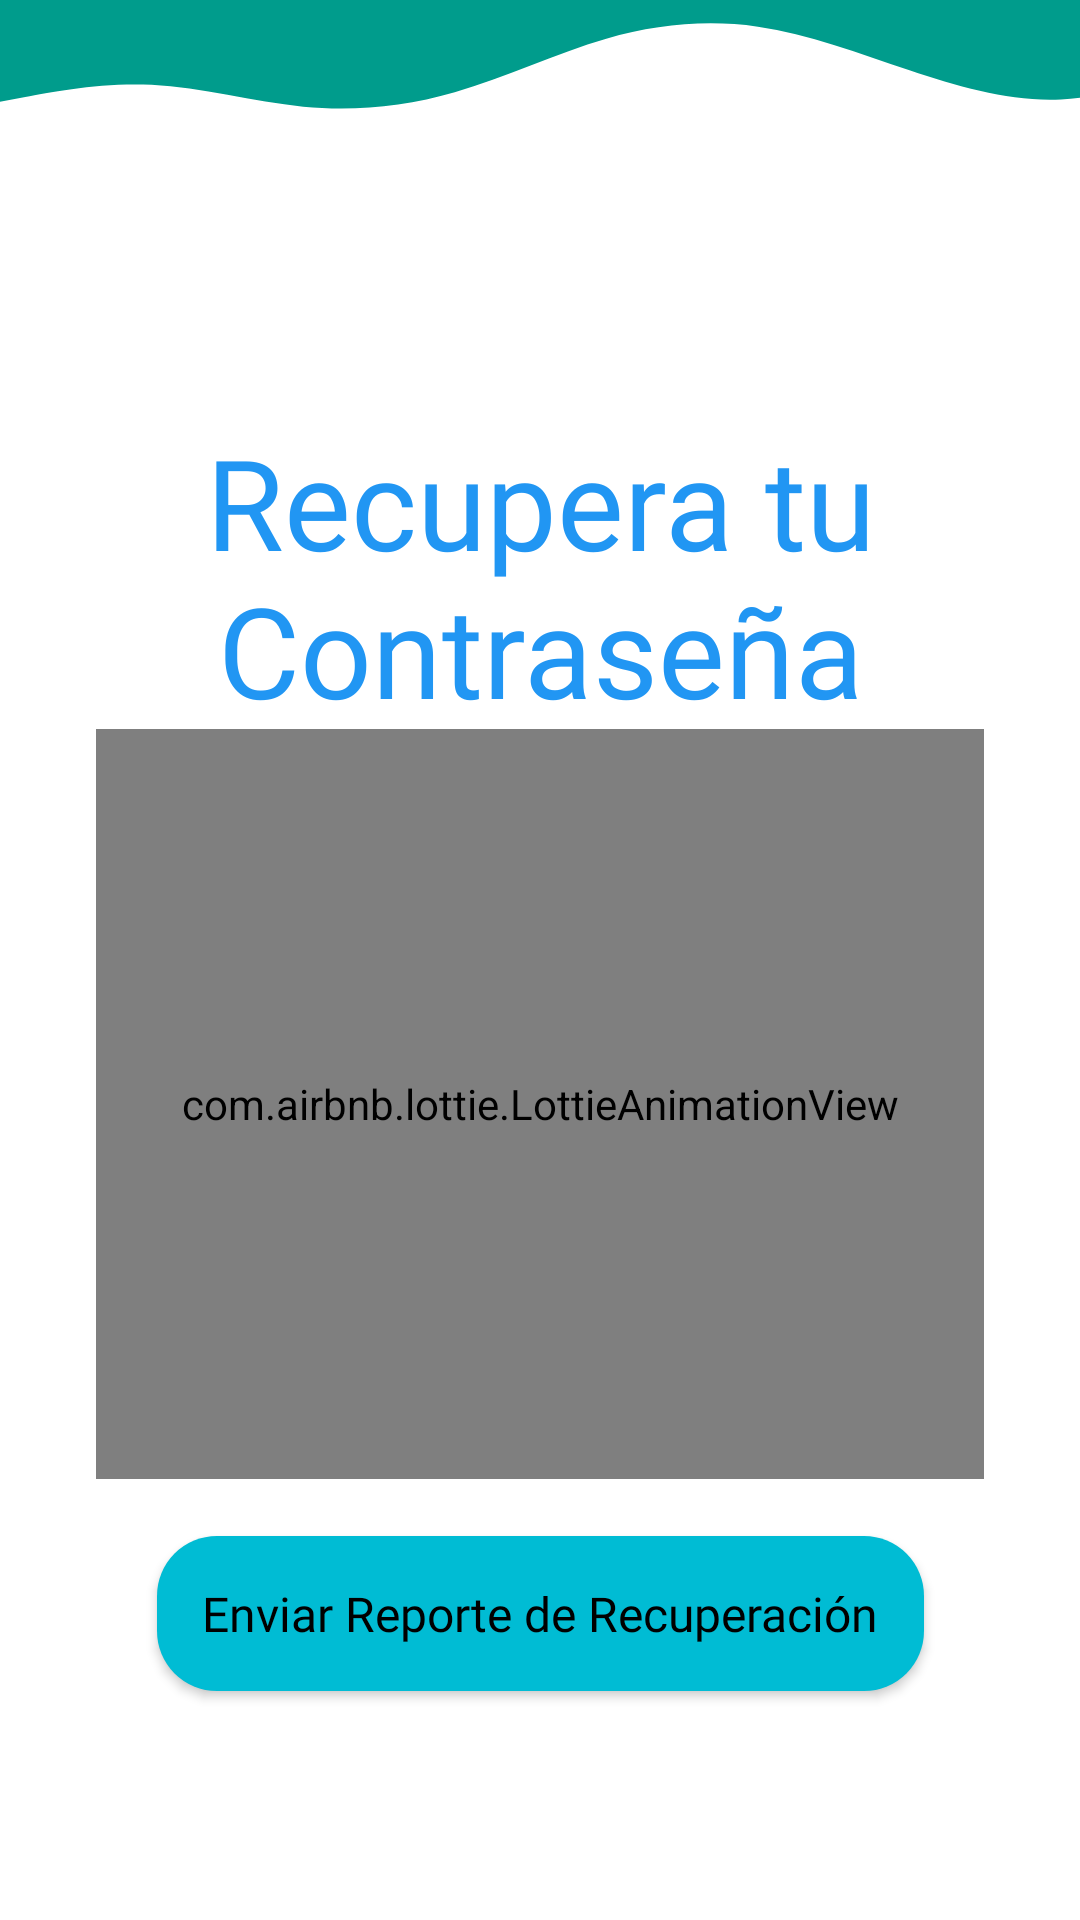

Produce the Android XML layout that renders to this screen, including the resource entries it uses.
<!-- AndroidManifest.xml: application theme Theme.TomaAguaApp -->
<!-- res/layout/activity_recuperar_cusuario.xml -->
<?xml version="1.0" encoding="utf-8"?>
<androidx.constraintlayout.widget.ConstraintLayout xmlns:android="http://schemas.android.com/apk/res/android"
    xmlns:app="http://schemas.android.com/apk/res-auto"
    xmlns:tools="http://schemas.android.com/tools"
    android:layout_width="match_parent"
    android:layout_height="match_parent"
    android:background="@drawable/fondo_app"
    tools:context=".RecuperarC_Usuario">

    <TextView
        android:id="@+id/textView"
        style="@style/text_title"
        android:layout_width="match_parent"
        android:layout_height="wrap_content"
        android:layout_marginStart="32dp"
        android:layout_marginEnd="32dp"
        android:gravity="center_horizontal"
        android:orientation="horizontal"
        android:text="@string/re_contras"
        app:layout_constraintBottom_toBottomOf="parent"
        app:layout_constraintEnd_toEndOf="parent"
        app:layout_constraintHorizontal_bias="0.511"
        app:layout_constraintStart_toStartOf="parent"
        app:layout_constraintTop_toTopOf="parent"
        app:layout_constraintVertical_bias="0.251" />

    <Button
        android:id="@+id/buttonrecuperarus"
        style="@style/text_normal"
        android:layout_width="wrap_content"
        android:layout_height="wrap_content"
        android:background="@drawable/button_rounded"
        android:text="@string/enviar_reporte_de_recuperaci_n"
        android:textAllCaps="false"
        app:layout_constraintBottom_toBottomOf="parent"
        app:layout_constraintEnd_toEndOf="parent"
        app:layout_constraintStart_toStartOf="parent"
        app:layout_constraintTop_toTopOf="parent"
        app:layout_constraintVertical_bias="0.883" />

    <com.airbnb.lottie.LottieAnimationView
        android:id="@+id/img_login"
        android:layout_width="match_parent"
        android:layout_height="250dp"
        android:layout_marginStart="32dp"
        android:layout_marginEnd="32dp"
        app:layout_constraintBottom_toBottomOf="parent"
        app:layout_constraintEnd_toEndOf="parent"
        app:layout_constraintHorizontal_bias="0.0"
        app:layout_constraintStart_toStartOf="parent"
        app:layout_constraintTop_toTopOf="parent"
        app:layout_constraintVertical_bias="0.623"
        app:lottie_autoPlay="true"
        app:lottie_loop="true"
        app:lottie_rawRes="@raw/forgot_pass"
        tools:ignore="ImageContrastCheck" />

</androidx.constraintlayout.widget.ConstraintLayout>
<!-- resources referenced by this layout -->
<resources>
  <!-- drawable button_rounded (drawable) -->
  <?xml version="1.0" encoding="utf-8"?>
  <shape xmlns:android="http://schemas.android.com/apk/res/android" android:shape="rectangle">
      <solid android:color="@color/button"/>
      <padding android:top="15dp" android:left="15dp" android:right="15dp" android:bottom="15dp"/>
      <corners android:radius="20dp" />
  </shape>
  <!-- drawable fondo_app (drawable) -->
  <layer-list xmlns:android="http://schemas.android.com/apk/res/android">
      <item android:drawable="@color/white">
          <shape xmlns:android="http://schemas.android.com/apk/res/android"
              android:shape="rectangle">
          <stroke android:width="1dp"
              android:color="@color/fondo_app" />
          <solid android:color="@android:color/transparent" />
      </shape>
  </item>
      <item android:drawable="@drawable/forma_fondo" android:height="200dp" />
  
  </layer-list>
  <string name="enviar_reporte_de_recuperaci_n">Enviar Reporte de Recuperación</string>
  <string name="re_contras">Recupera tu Contraseña</string>
  <style name="text_normal">
          <item name="android:textSize">16sp</item>
          <item name="android:textColor">@color/black</item>
          <item name="android:layout_margin">10dp</item>
          <item name="android:fontFamily">@font/source_sans_pro</item>
      </style>
  <style name="text_title">
          <item name="android:textSize">42sp</item>
          <item name="android:textColor">@color/title</item>
          <item name="android:layout_margin">10dp</item>
          <item name="android:fontFamily">@font/bree_serif</item>
      </style>
  <style name="Theme.TomaAguaApp" parent="Theme.AppCompat.Light.NoActionBar">
  
          
          <item name="colorPrimary">
              @color/purple_500
          </item>
          <item name="colorPrimaryVariant">
              @color/purple_700
          </item>
          <item name="colorOnPrimary">
              @color/white
          </item>
          
          <item name="colorSecondary">
              @color/teal_200
          </item>
          <item name="colorSecondaryVariant">
              @color/teal_700
          </item>
          <item name="colorOnSecondary">
              @color/black
          </item>
          
          <item name="android:statusBarColor" tools:targetApi="l">
              ?attr/colorPrimaryVariant
          </item>
          
      </style>
  <color name="button">#00BCD4</color>
  <color name="white">
          #FFFFFFFF
      </color>
  <color name="fondo_app">#009c8c</color>
  <!-- drawable forma_fondo (drawable) -->
  <vector xmlns:android="http://schemas.android.com/apk/res/android"
      android:width="480dp"
      android:height="200dp"
      android:viewportWidth="1140"
      android:viewportHeight="1320"
      >
      <path android:pathData="M0,224L26.7,213.3C53.3,203,107,181,160,186.7C213.3,192,267,224,320,234.7C373.3,245,427,235,480,202.7C533.3,171,587,117,640,85.3C693.3,53,747,43,800,58.7C853.3,75,907,117,960,154.7C1013.3,192,1067,224,1120,218.7C1173.3,213,1227,171,1280,160C1333.3,149,1387,171,1413,181.3L1440,192L1440,0L1413.3,0C1386.7,0,1333,0,1280,0C1226.7,0,1173,0,1120,0C1066.7,0,1013,0,960,0C906.7,0,853,0,800,0C746.7,0,693,0,640,0C586.7,0,533,0,480,0C426.7,0,373,0,320,0C266.7,0,213,0,160,0C106.7,0,53,0,27,0L0,0Z"
      android:fillColor="@color/fondo_app"
      android:fillAlpha="1"/>
  </vector>
  <color name="black">
          #FF000000
      </color>
  <color name="title">#2196F3</color>
  <color name="purple_500">
          #0CA9F1
      </color>
  <color name="purple_700">
          #FF3700B3
      </color>
  <color name="teal_200">
          #FF03DAC5
      </color>
  <color name="teal_700">
          #FF018786
      </color>
</resources>
